Run: headless pygame with SDL's dummy video driver; simulated clock (each Clock.tick advances the game by its frame time, no real sleeping); random seed 0; keys injected as events and as key.get_pressed() state; no mouse input.
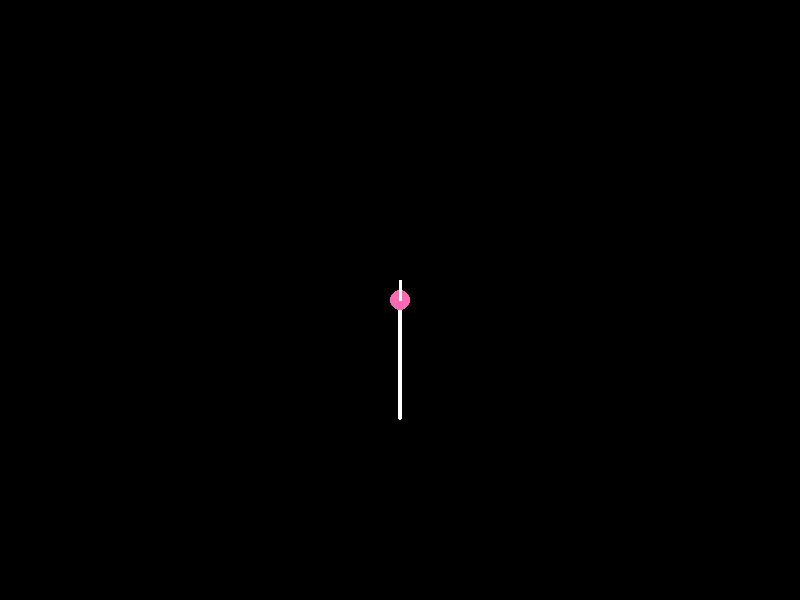
Frame 1 of 4 · flips 1–60 · no input
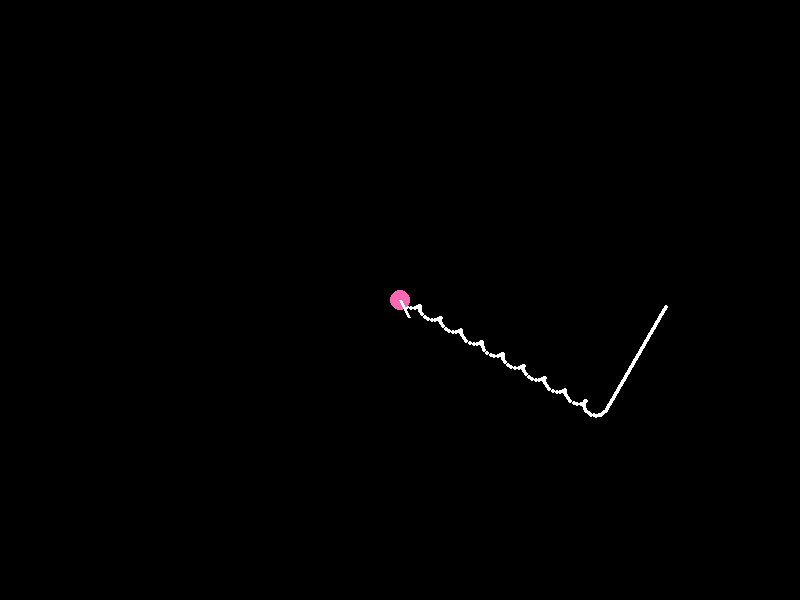
Frame 2 of 4 · flips 61–180 · tapped SPACE, RETURN · held RIGHT (→), D
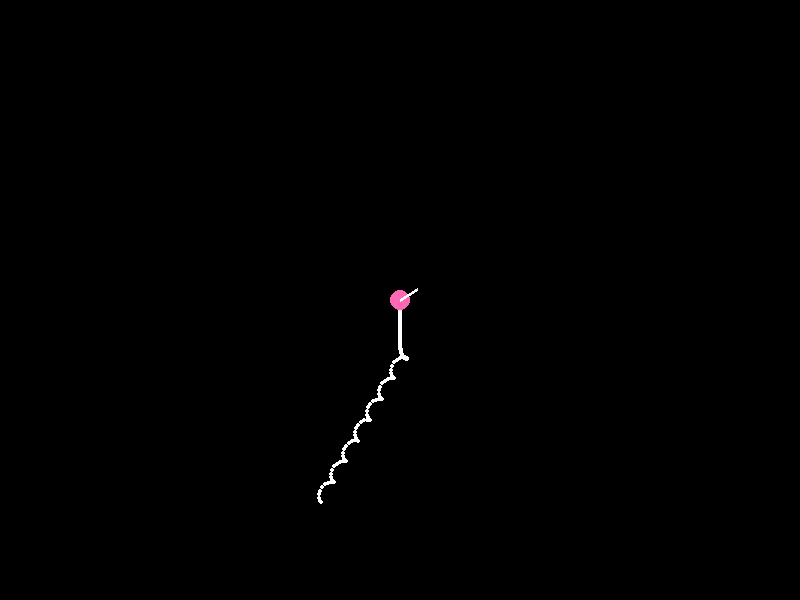
Frame 3 of 4 · flips 181–300 · held DOWN (↓), S
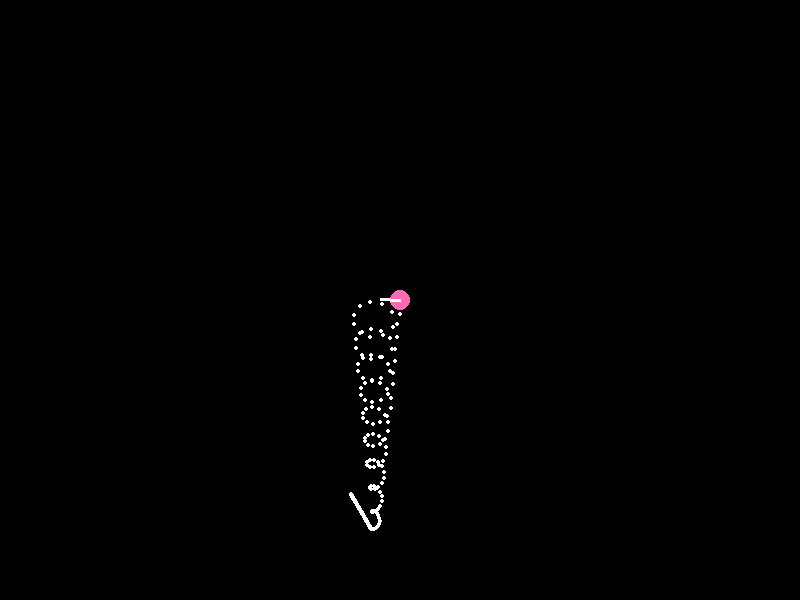
Frame 4 of 4 · flips 301–420 · held LEFT (←), A, UP (↑), W

The pygame program that drew these frames:

import pygame
import math

# Initialize pygame
pygame.init()

# Constants
WIDTH, HEIGHT = 800, 600
BLACK = (0, 0, 0)
PINK = (255, 105, 180)
WHITE = (255, 255, 255)
DOT_RADIUS = 10
STICK_LENGTH = 20

# Physics variables
speed = 2.0
steer_angle = 0
tilt = 0
friction_factor = 1.0

# Position and trajectory
x, y = 0, 0  # World coordinates
trajectory = []
angle = 0  # Camera orientation

# Pygame window setup
screen = pygame.display.set_mode((WIDTH, HEIGHT))
pygame.display.set_caption("Weeeeee")
clock = pygame.time.Clock()

running = True
while running:
    screen.fill(BLACK)
    
    # Event handling
    keys = pygame.key.get_pressed()
    
    if keys[pygame.K_w]:
        speed += 0.1
    if keys[pygame.K_s]:
        speed = max(0.5, speed - 0.1)
    if keys[pygame.K_a]:
        steer_angle = max(-30, steer_angle - 2)
    if keys[pygame.K_d]:
        steer_angle = min(30, steer_angle + 2)
    if keys[pygame.K_LEFT]:
        tilt = max(-20, tilt - 1)
    if keys[pygame.K_RIGHT]:
        tilt = min(20, tilt + 1)
    
    # Movement restoration
    steer_angle *= 0.9 if not keys[pygame.K_a] and not keys[pygame.K_d] else 1
    tilt *= 0.9 if not keys[pygame.K_LEFT] and not keys[pygame.K_RIGHT] else 1
    
    # Compute physics
    r = max(1, abs(steer_angle))  # Turning radius
    friction_factor = max(0.5, 1.0 - abs(tilt) / 40)  # More tilt = less friction
    angular_velocity = (speed ** 2) / r * friction_factor
    
    # Compute movement
    angle += math.radians(steer_angle)
    x += tilt * 0.1  # Lateral movement due to tilt
    x += speed * math.sin(angle)
    y -= speed * math.cos(angle)
    
    trajectory.append((x, y))
    if len(trajectory) > 200:
        trajectory.pop(0)
    
    # Adjust camera to align with direction of movement
    camera_x, camera_y = x, y
    
    # Draw trajectory rotated to align with movement direction
    for point in trajectory:
        rel_x = point[0] - camera_x
        rel_y = point[1] - camera_y
        screen_x = int(rel_x * math.cos(-angle) - rel_y * math.sin(-angle) + WIDTH // 2)
        screen_y = int(rel_x * math.sin(-angle) + rel_y * math.cos(-angle) + HEIGHT // 2)
        pygame.draw.circle(screen, WHITE, (screen_x, screen_y), 2)
    
    # Draw dot
    dot_screen_x = WIDTH // 2
    dot_screen_y = HEIGHT // 2
    pygame.draw.circle(screen, PINK, (dot_screen_x, dot_screen_y), DOT_RADIUS)
    
    # Draw stick to indicate direction
    stick_x = dot_screen_x + STICK_LENGTH * math.sin(angle)
    stick_y = dot_screen_y - STICK_LENGTH * math.cos(angle)
    pygame.draw.line(screen, WHITE, (dot_screen_x, dot_screen_y), (stick_x, stick_y), 3)
    
    pygame.display.flip()
    clock.tick(60)
    
    # Exit condition
    for event in pygame.event.get():
        if event.type == pygame.QUIT:
            running = False

pygame.quit()
